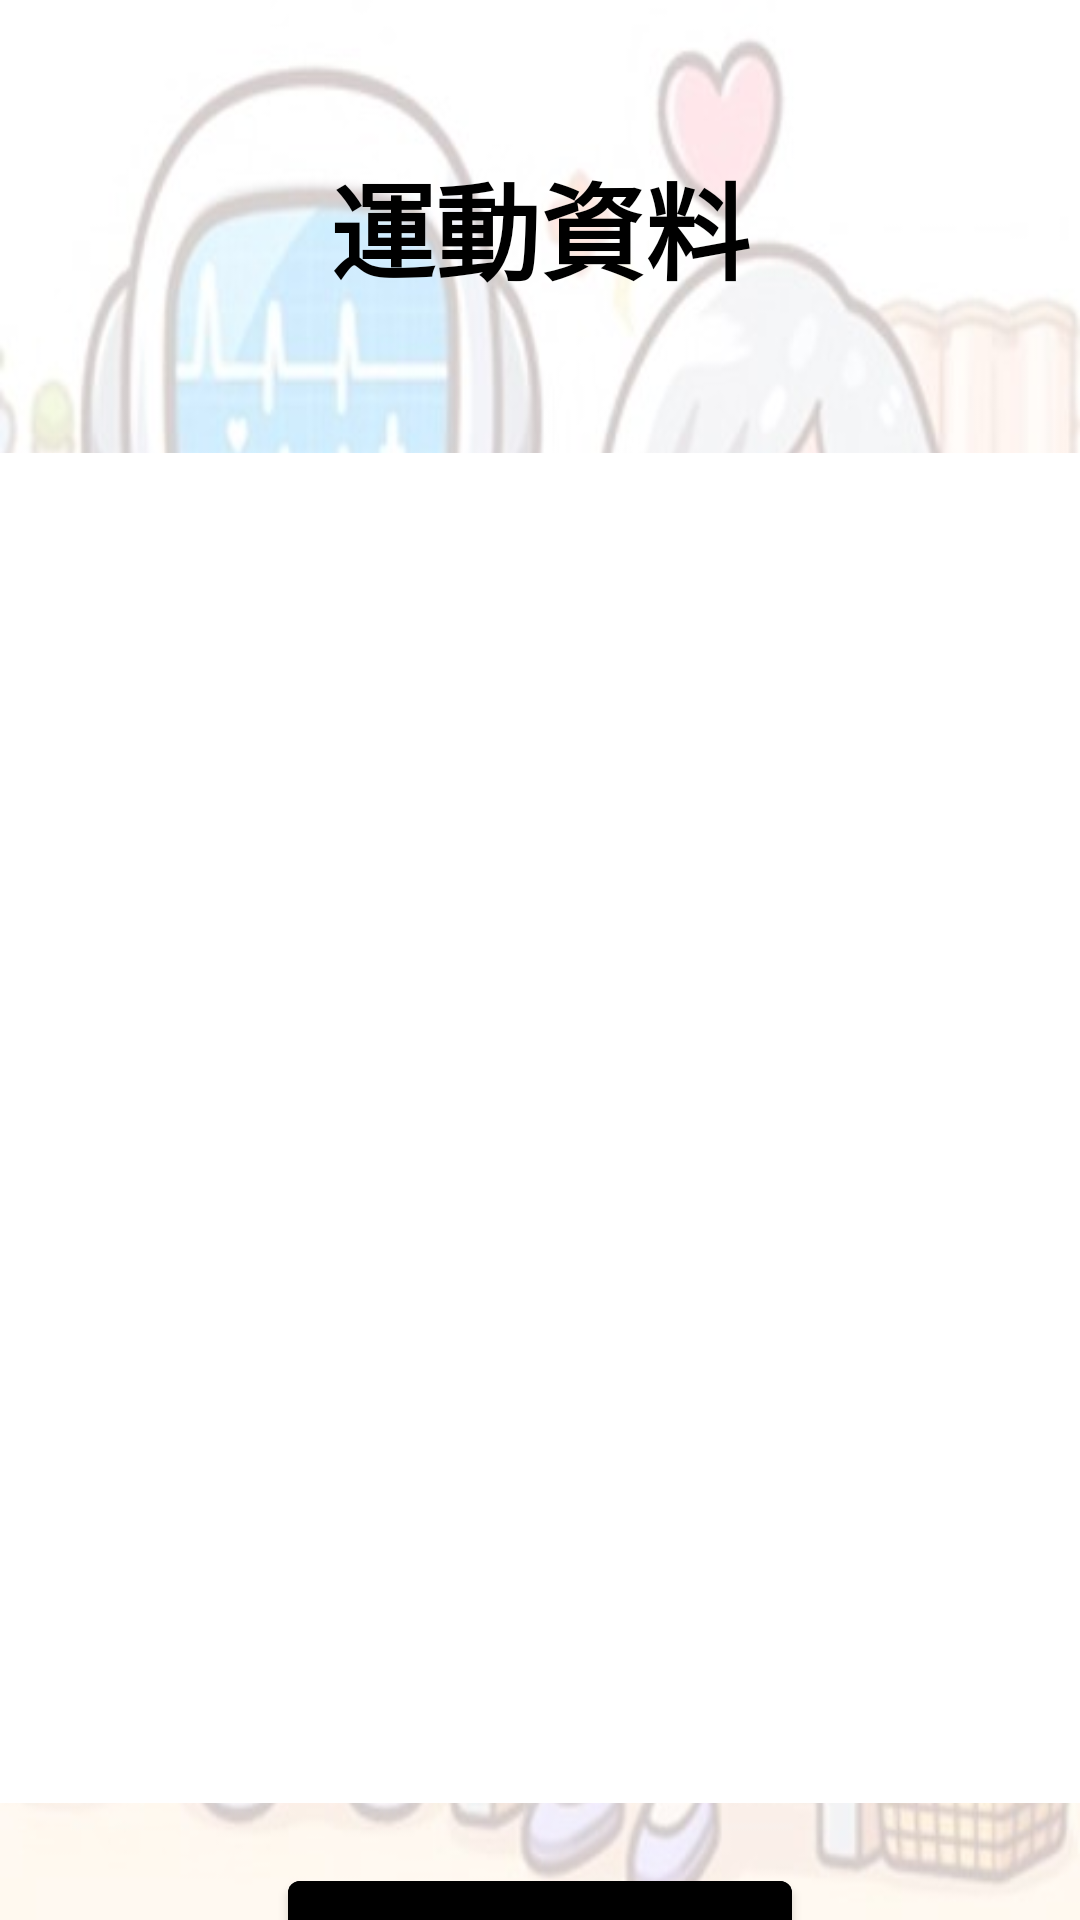

Produce the Android XML layout that renders to this screen, including the resource entries it uses.
<!-- AndroidManifest.xml: application theme Theme.TemiProject -->
<!-- res/layout/activity_sports_data.xml -->
<?xml version="1.0" encoding="utf-8"?>
<RelativeLayout xmlns:android="http://schemas.android.com/apk/res/android"
    xmlns:app="http://schemas.android.com/apk/res-auto"
    xmlns:tools="http://schemas.android.com/tools"
    android:layout_width="match_parent"
    android:layout_height="match_parent"
    android:background="@drawable/background"
    tools:context=".SportsData">

    <TextView
        android:id="@+id/main"
        android:layout_width="match_parent"
        android:layout_height="wrap_content"
        android:layout_marginStart="50dp"
        android:layout_marginTop="50dp"
        android:layout_marginEnd="50dp"
        android:layout_marginBottom="50dp"
        android:color="@color/white"
        android:gravity="center"
        android:text="@string/sportsData"
        android:textColor="@color/black"
        android:textSize="35dp"
        android:textStyle="bold" />

    <ScrollView
        android:id="@+id/innerScroller"
        android:layout_width="match_parent"
        android:layout_height="450dp"
        android:layout_below="@id/main"
        android:background="#FFFFFF">
        <TextView
            android:id="@+id/txtOutput"
            android:layout_width="match_parent"
            android:layout_height="wrap_content"
            android:layout_margin="5dp"
            android:textSize="18sp"
            android:textStyle="bold" />

    </ScrollView>

    <com.google.android.material.button.MaterialButton
        android:id="@+id/userDataBtn"
        android:layout_width="168dp"
        android:layout_height="wrap_content"
        android:layout_below="@id/innerScroller"
        android:layout_centerHorizontal="true"
        android:layout_marginStart="20dp"
        android:layout_marginTop="20dp"
        android:layout_marginEnd="20dp"
        android:layout_marginBottom="20dp"
        android:backgroundTint="@color/black"
        android:onClick="btnBack_Click"
        android:text="@string/back"
        android:textSize="35dp" />

</RelativeLayout>
<!-- resources referenced by this layout -->
<resources>
  <!-- drawable background: jpg bitmap (drawable, 43767 bytes) -->
  <string name="back">返回</string>
  <string name="sportsData">運動資料</string>
  <style name="Theme.TemiProject" parent="Theme.MaterialComponents.DayNight.DarkActionBar">
          
          <item name="colorPrimary">@color/purple_500</item>
          <item name="colorPrimaryVariant">@color/purple_700</item>
          <item name="colorOnPrimary">@color/white</item>
          
          <item name="colorSecondary">@color/teal_200</item>
          <item name="colorSecondaryVariant">@color/teal_700</item>
          <item name="colorOnSecondary">@color/black</item>
          
          <item name="android:statusBarColor">?attr/colorPrimaryVariant</item>
          
      </style>
  <!-- not gathered from this repository: default colours our renderer supplied (Android Studio template values) -->
  <color name="purple_500">#FF6200EE</color>
  <color name="purple_700">#FF3700B3</color>
  <color name="teal_200">#FF03DAC5</color>
  <color name="teal_700">#FF018786</color>
  <color name="black">#FF000000</color>
  <color name="white">#FFFFFFFF</color>
</resources>
